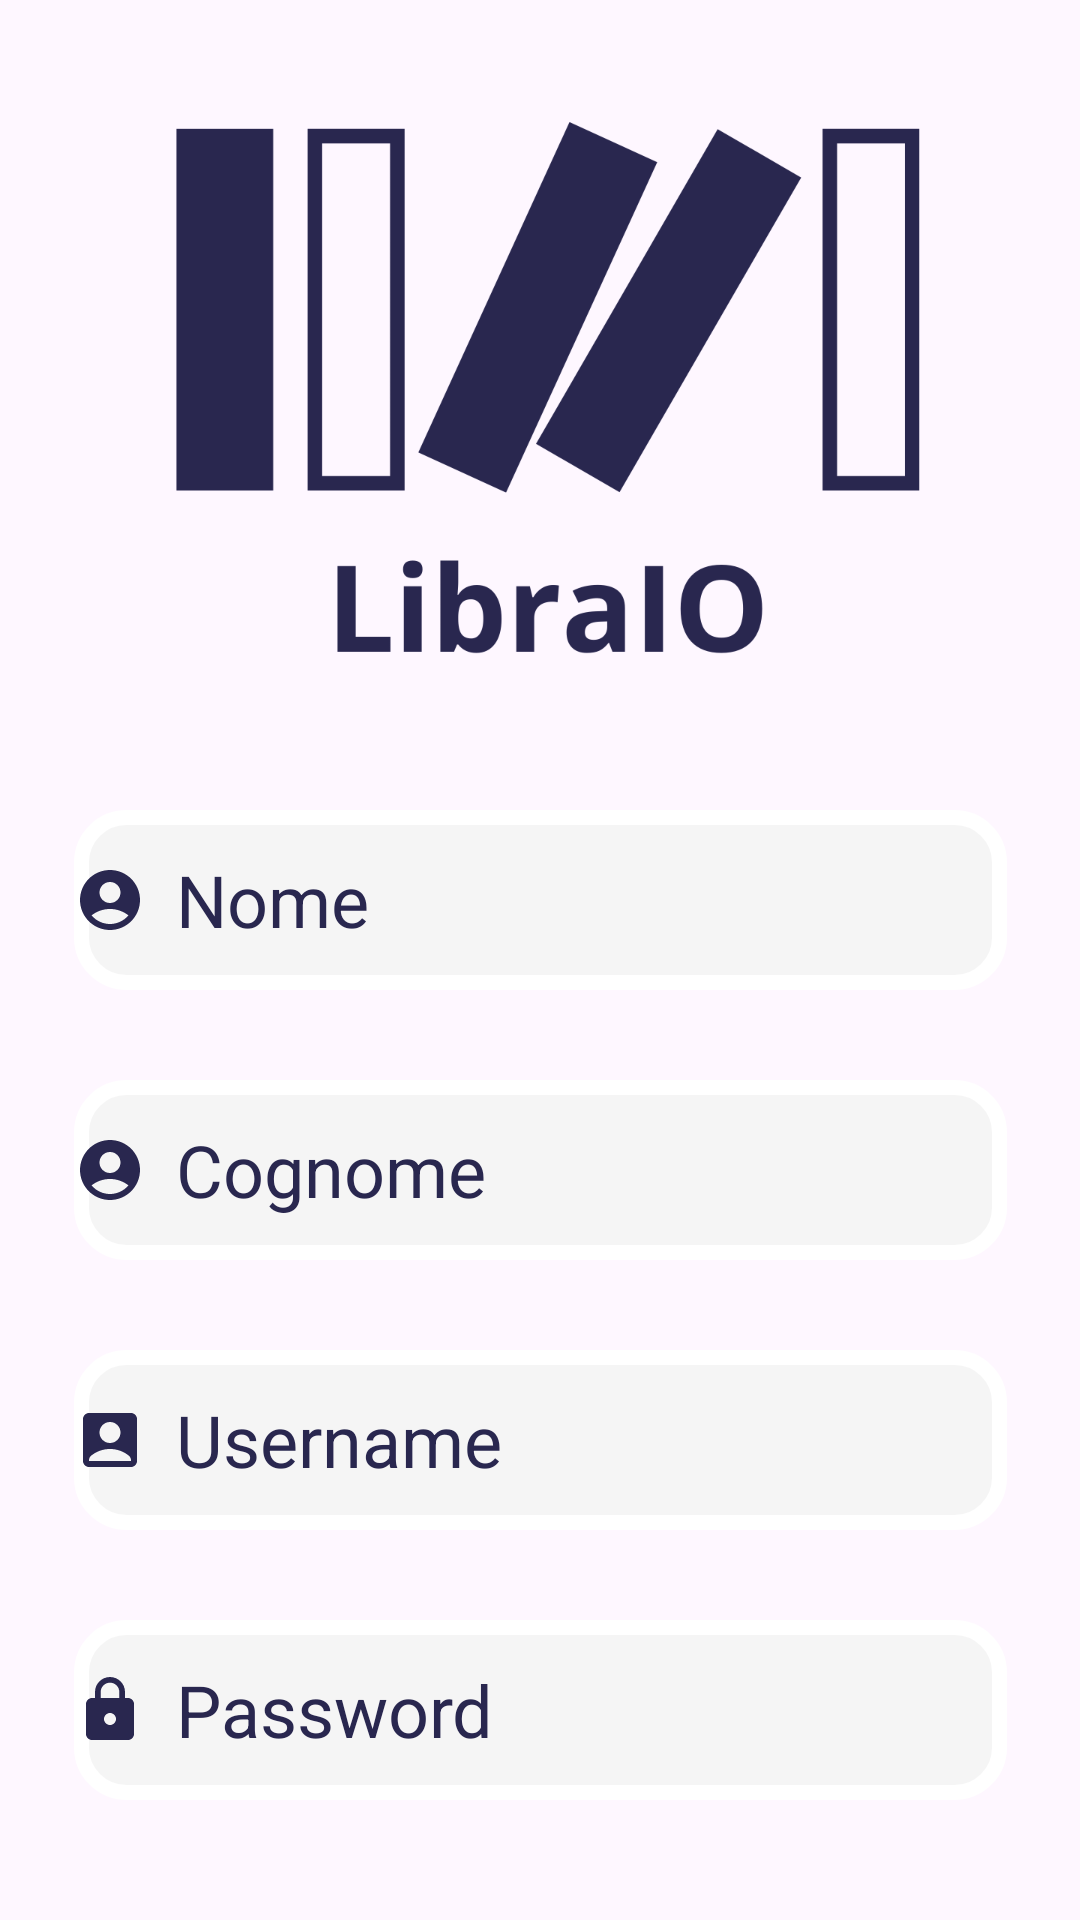

Android layout source for this screen:
<!-- AndroidManifest.xml: application theme Theme.LibraIO -->
<!-- res/layout/fragment_register.xml -->
<?xml version="1.0" encoding="utf-8"?>
<androidx.constraintlayout.widget.ConstraintLayout xmlns:android="http://schemas.android.com/apk/res/android"
    xmlns:app="http://schemas.android.com/apk/res-auto"
    xmlns:tools="http://schemas.android.com/tools"
    android:layout_width="match_parent"
    android:layout_height="match_parent"
    tools:context=".fragments.RegisterFragment">

    <ImageView
        android:id="@+id/logoImageView"
        android:layout_width="200dp"
        android:layout_height="200dp"
        android:layout_marginLeft="5dp"
        android:layout_marginTop="40dp"
        android:contentDescription="Logo Icon"
        android:scaleX="2.5"
        android:scaleY="2.5"
        android:src="@drawable/logo3"
        app:layout_constraintBottom_toTopOf="@+id/registerNomeEditText"
        app:layout_constraintEnd_toEndOf="parent"
        app:layout_constraintStart_toStartOf="parent"
        app:layout_constraintTop_toTopOf="parent" />

    <EditText
        android:id="@+id/registerNomeEditText"
        android:layout_width="311dp"
        android:layout_height="60dp"
        android:layout_marginTop="30dp"
        android:background="@drawable/edittext_design"
        android:drawableTint="@color/dark_blue"
        android:ems="15"
        android:textSize="24sp"
        android:textColorHint="@color/dark_blue"
        android:autoSizeMaxTextSize="@android:dimen/notification_large_icon_width"
        android:drawableStart="@drawable/baseline_account_circle_24"
        android:drawablePadding="10dp"
        android:hint="Nome"
        android:inputType="text"
        android:minHeight="48dp"
        app:layout_constraintEnd_toEndOf="parent"
        app:layout_constraintStart_toStartOf="parent"
        app:layout_constraintTop_toBottomOf="@id/logoImageView"
        />

    <EditText
        android:id="@+id/registerCognomeEditText"
        android:layout_width="311dp"
        android:layout_height="60dp"
        android:layout_marginTop="30dp"
        android:textSize="24sp"
        android:textColorHint="@color/dark_blue"
        android:background="@drawable/edittext_design"
        android:ems="15"
        android:autoSizeMaxTextSize="@android:dimen/notification_large_icon_width"
        android:drawableStart="@drawable/baseline_account_circle_24"
        android:drawableTint="@color/dark_blue"
        android:drawablePadding="10dp"
        android:hint="Cognome"
        android:inputType="text"
        android:minHeight="48dp"
        app:layout_constraintEnd_toEndOf="parent"
        app:layout_constraintStart_toStartOf="parent"
        app:layout_constraintTop_toBottomOf="@id/registerNomeEditText"
        />

    <EditText
        android:id="@+id/registerUsernameEditText"
        android:layout_width="311dp"
        android:layout_height="60dp"
        android:layout_marginTop="30dp"
        android:textColorHint="@color/dark_blue"
        android:background="@drawable/edittext_design"
        android:drawableTint="@color/dark_blue"
        android:textSize="24sp"
        android:ems="15"
        android:autoSizeMaxTextSize="@android:dimen/notification_large_icon_width"
        android:drawableStart="@drawable/baseline_account_box_24"
        android:drawablePadding="10dp"
        android:hint="Username"
        android:inputType="text"
        android:minHeight="48dp"
        app:layout_constraintEnd_toEndOf="parent"
        app:layout_constraintStart_toStartOf="parent"
        app:layout_constraintTop_toBottomOf="@id/registerCognomeEditText"
        />

    <EditText
        android:id="@+id/registerPasswordEditText"
        android:layout_width="311dp"
        android:layout_height="60dp"
        android:layout_marginTop="30dp"
        android:autoSizeMaxTextSize="@android:dimen/notification_large_icon_width"
        android:background="@drawable/edittext_design"
        android:drawableTint="@color/dark_blue"
        android:drawableStart="@drawable/baseline_lock_24"
        android:drawablePadding="10dp"
        android:ems="15"
        android:hint="Password"
        android:inputType="textPassword"
        android:minHeight="48dp"
        android:textColorHint="@color/dark_blue"
        android:textSize="24sp"
        app:layout_constraintEnd_toEndOf="parent"
        app:layout_constraintStart_toStartOf="parent"
        app:layout_constraintTop_toBottomOf="@id/registerUsernameEditText" />

    <Button
        android:id="@+id/registerButton"
        app:layout_constraintEnd_toEndOf="parent"
        app:layout_constraintStart_toStartOf="parent"
        app:layout_constraintTop_toBottomOf="@+id/registerPasswordEditText"
        android:layout_marginTop="50dp"
        android:layout_width="183dp"
        android:layout_height="60dp"
        android:text="Registrati"
        app:cornerRadius="40dp"
        android:backgroundTint="@color/dark_blue"
        android:textStyle="bold"
        android:textSize="20sp"/>

    <TextView
        android:id="@+id/textViewErrorRegister"
        android:layout_width="wrap_content"
        android:layout_height="wrap_content"
        android:layout_marginTop="15dp"
        android:textSize="17sp"
        android:textColor="@color/red"
        android:visibility="gone"
        app:layout_constraintBottom_toTopOf="@+id/registerButton"
        app:layout_constraintEnd_toEndOf="parent"
        app:layout_constraintStart_toStartOf="parent"
        app:layout_constraintTop_toBottomOf="@+id/registerPasswordEditText"
        app:layout_constraintVertical_bias="0.19999999" />


</androidx.constraintlayout.widget.ConstraintLayout>
<!-- resources referenced by this layout -->
<resources>
  <color name="dark_blue">#29274F</color>
  <color name="red">#e61e19</color>
  <!-- drawable baseline_account_box_24 (drawable) -->
  <vector android:height="24dp" android:tint="#3B4E69"
      android:viewportHeight="24" android:viewportWidth="24"
      android:width="24dp" xmlns:android="http://schemas.android.com/apk/res/android">
      <path android:fillColor="@android:color/white" android:pathData="M19,3H5C3.9,3 3,3.9 3,5v14c0,1.1 0.9,2 2,2h14c1.1,0 2,-0.9 2,-2V5C21,3.9 20.1,3 19,3zM12,6c1.93,0 3.5,1.57 3.5,3.5c0,1.93 -1.57,3.5 -3.5,3.5s-3.5,-1.57 -3.5,-3.5C8.5,7.57 10.07,6 12,6zM19,19H5v-0.23c0,-0.62 0.28,-1.2 0.76,-1.58C7.47,15.82 9.64,15 12,15s4.53,0.82 6.24,2.19c0.48,0.38 0.76,0.97 0.76,1.58V19z"/>
  </vector>
  <!-- drawable baseline_account_circle_24 (drawable) -->
  <vector android:height="24dp" android:tint="#3B4E69"
      android:viewportHeight="24" android:viewportWidth="24"
      android:width="24dp" xmlns:android="http://schemas.android.com/apk/res/android">
      <path android:fillColor="@android:color/white" android:pathData="M12,2C6.48,2 2,6.48 2,12s4.48,10 10,10s10,-4.48 10,-10S17.52,2 12,2zM12,6c1.93,0 3.5,1.57 3.5,3.5S13.93,13 12,13s-3.5,-1.57 -3.5,-3.5S10.07,6 12,6zM12,20c-2.03,0 -4.43,-0.82 -6.14,-2.88C7.55,15.8 9.68,15 12,15s4.45,0.8 6.14,2.12C16.43,19.18 14.03,20 12,20z"/>
  </vector>
  <!-- drawable baseline_lock_24 (drawable) -->
  <vector android:height="24dp" android:tint="#3B4E69"
      android:viewportHeight="24" android:viewportWidth="24"
      android:width="24dp" xmlns:android="http://schemas.android.com/apk/res/android">
      <path android:fillColor="@android:color/white" android:pathData="M18,8h-1L17,6c0,-2.76 -2.24,-5 -5,-5S7,3.24 7,6v2L6,8c-1.1,0 -2,0.9 -2,2v10c0,1.1 0.9,2 2,2h12c1.1,0 2,-0.9 2,-2L20,10c0,-1.1 -0.9,-2 -2,-2zM12,17c-1.1,0 -2,-0.9 -2,-2s0.9,-2 2,-2 2,0.9 2,2 -0.9,2 -2,2zM15.1,8L8.9,8L8.9,6c0,-1.71 1.39,-3.1 3.1,-3.1 1.71,0 3.1,1.39 3.1,3.1v2z"/>
  </vector>
  <!-- drawable edittext_design (drawable) -->
  <?xml version="1.0" encoding="utf-8"?>
  <selector xmlns:android="http://schemas.android.com/apk/res/android">
  
      <item android:state_enabled="true">
          <shape android:shape="rectangle">
              <solid android:color="@color/lightGrey"></solid>
              <corners android:radius="15dp"></corners>
              <stroke android:color="@color/white" android:width="5dp"></stroke>
          </shape>
      </item>
  
  </selector>
  <!-- drawable logo3: png bitmap (drawable, 51152 bytes) -->
  <style name="Theme.LibraIO" parent="Base.Theme.LibraIO" />
  <color name="lightGrey">#F5F5F5</color>
  <color name="white">#FFFFFFFF</color>
  <style name="Base.Theme.LibraIO" parent="Theme.Material3.DayNight.NoActionBar">
           <item name="colorPrimary">@color/dark_blue</item>
      </style>
</resources>
